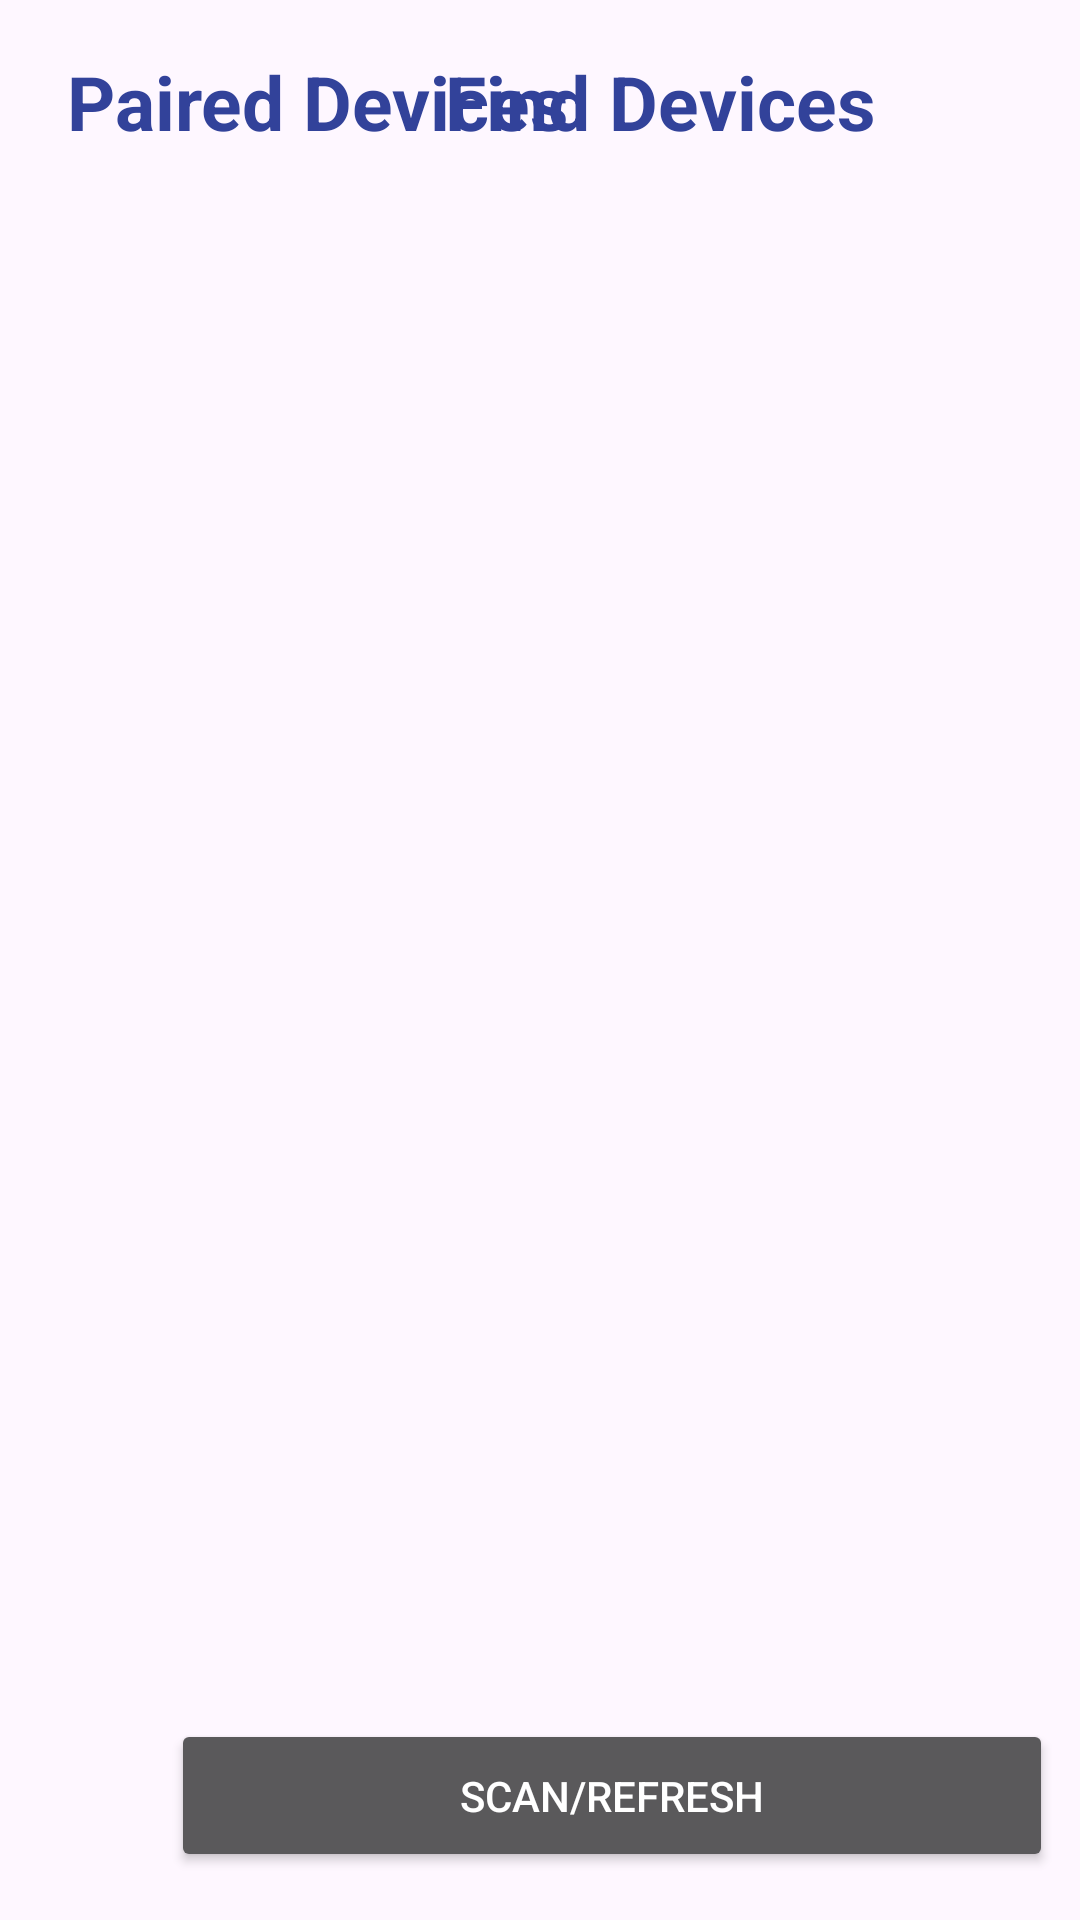

This screen was rendered from an Android layout file. Write that file and the resources it references.
<!-- AndroidManifest.xml: application theme Theme.CupbotMaybe -->
<!-- res/layout/activity_device_list.xml -->
<?xml version="1.0" encoding="utf-8"?>
<androidx.constraintlayout.widget.ConstraintLayout xmlns:android="http://schemas.android.com/apk/res/android"
    xmlns:app="http://schemas.android.com/apk/res-auto"
    xmlns:tools="http://schemas.android.com/tools"
    android:layout_width="match_parent"
    android:layout_height="match_parent"
    android:theme="@style/Theme.AppCompat"
    tools:context=".DeviceList">

    <ListView
        android:id="@+id/select_device_list"
        android:layout_width="394dp"
        android:layout_height="249dp"
        android:layout_marginStart="372dp"
        android:layout_marginTop="55dp"
        android:layout_marginEnd="19dp"
        android:layout_marginBottom="80dp"
        app:layout_constraintBottom_toBottomOf="parent"
        app:layout_constraintEnd_toEndOf="parent"
        app:layout_constraintStart_toStartOf="parent"
        app:layout_constraintTop_toTopOf="parent"
        app:layout_constraintVertical_bias="0.823" />

    <ListView
        android:id="@+id/paired_device_list"
        android:layout_width="269dp"
        android:layout_height="251dp"
        android:layout_marginStart="24dp"
        android:layout_marginTop="61dp"
        android:layout_marginEnd="492dp"
        android:layout_marginBottom="79dp"
        app:layout_constraintBottom_toBottomOf="parent"
        app:layout_constraintEnd_toEndOf="parent"
        app:layout_constraintHorizontal_bias="0.0"
        app:layout_constraintStart_toStartOf="parent"
        app:layout_constraintTop_toTopOf="parent"
        app:layout_constraintVertical_bias="0.714" />

    <Button
        android:id="@+id/select_device_refresh"
        android:layout_width="294dp"
        android:layout_height="51dp"
        android:layout_marginBottom="16dp"
        android:text="@string/refresh"
        app:layout_constraintBottom_toBottomOf="parent"
        app:layout_constraintHorizontal_bias="0.862"
        app:layout_constraintLeft_toLeftOf="parent"
        app:layout_constraintRight_toRightOf="parent"
        app:layout_constraintTop_toTopOf="parent"
        app:layout_constraintVertical_bias="1.0" />

    <Button
        android:id="@+id/controls_button"
        android:layout_width="277dp"
        android:layout_height="51dp"
        android:layout_marginStart="18dp"
        android:layout_marginTop="326dp"
        android:layout_marginEnd="490dp"
        android:layout_marginBottom="16dp"
        android:text="@string/controls"
        app:layout_constraintBottom_toBottomOf="parent"
        app:layout_constraintEnd_toEndOf="parent"
        app:layout_constraintHorizontal_bias="0.0"
        app:layout_constraintStart_toStartOf="parent"
        app:layout_constraintTop_toTopOf="parent"
        app:layout_constraintVertical_bias="1.0" />

    <TextView
        android:id="@+id/textView"
        android:layout_width="170dp"
        android:layout_height="36dp"
        android:layout_marginTop="14dp"
        android:text="@string/pairedDevices"
        android:textColor="@color/pairedDevicesColor"
        android:textSize="25sp"
        android:textStyle="bold"
        app:layout_constraintBottom_toBottomOf="parent"
        app:layout_constraintHorizontal_bias="0.118"
        app:layout_constraintLeft_toLeftOf="parent"
        app:layout_constraintRight_toRightOf="parent"
        app:layout_constraintTop_toTopOf="parent"
        app:layout_constraintVertical_bias="0.005" />

    <TextView
        android:id="@+id/textView2"
        android:layout_width="170dp"
        android:layout_height="36dp"
        android:layout_marginTop="14dp"
        android:text="@string/FindDevices"
        android:textColor="@color/pairedDevicesColor"
        android:textSize="25sp"
        android:textStyle="bold"
        app:layout_constraintBottom_toBottomOf="parent"
        app:layout_constraintHorizontal_bias="0.78"
        app:layout_constraintLeft_toLeftOf="parent"
        app:layout_constraintRight_toRightOf="parent"
        app:layout_constraintTop_toTopOf="parent"
        app:layout_constraintVertical_bias="0.005" />


</androidx.constraintlayout.widget.ConstraintLayout>
<!-- resources referenced by this layout -->
<resources>
  <color name="pairedDevicesColor">#32429A</color>
  <string name="FindDevices">Find Devices</string>
  <string name="controls">Controls</string>
  <string name="pairedDevices">Paired Devices</string>
  <string name="refresh">Scan/Refresh</string>
  <style name="Theme.CupbotMaybe" parent="Base.Theme.CupbotMaybe" />
  <style name="Base.Theme.CupbotMaybe" parent="Theme.Material3.DayNight.NoActionBar">
          
          
      </style>
</resources>
